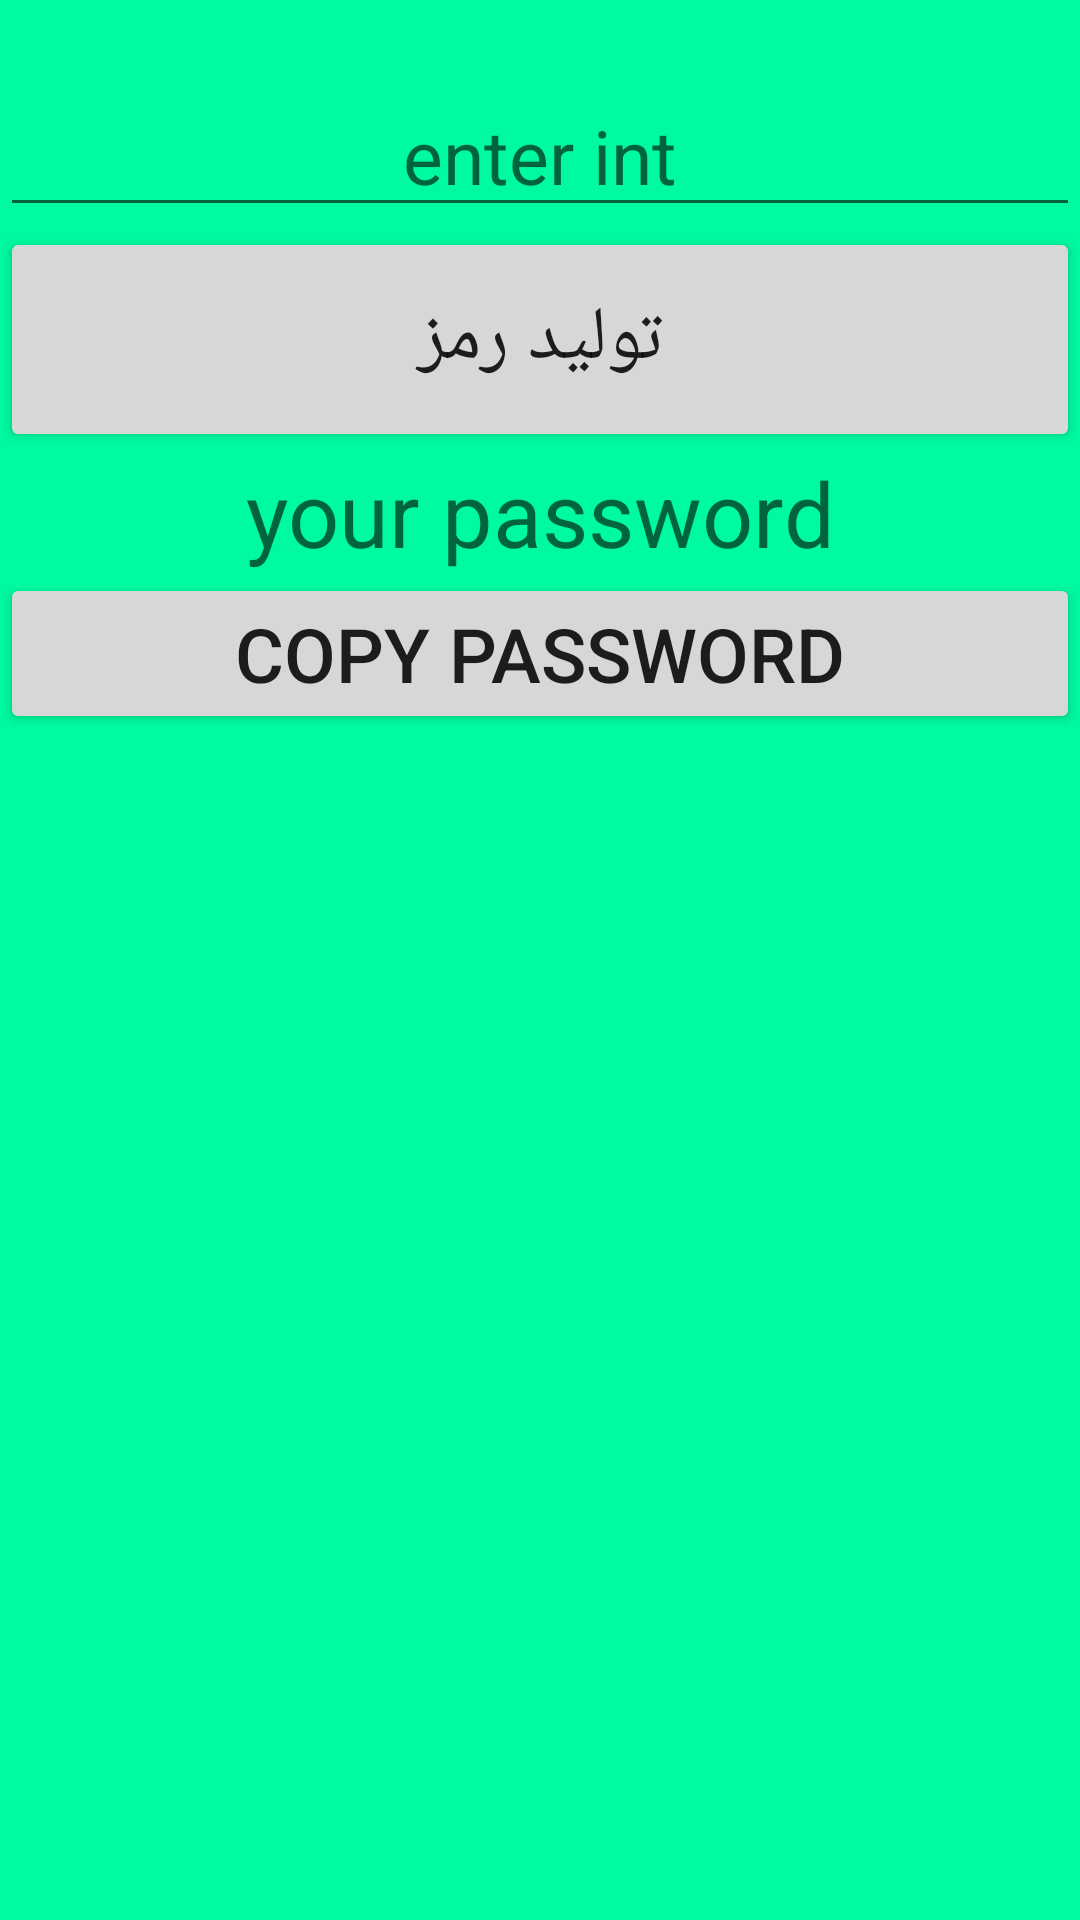

Layout XML and referenced resources for this Android screen:
<!-- AndroidManifest.xml: application theme AppTheme -->
<!-- res/layout/activity_passwords.xml -->
<?xml version="1.0" encoding="utf-8"?>
<LinearLayout
    xmlns:android="http://schemas.android.com/apk/res/android"
    xmlns:tools="http://schemas.android.com/tools"
    xmlns:app="http://schemas.android.com/apk/res-auto"
    android:layout_width="match_parent"
    android:layout_height="match_parent"
    tools:context=".PasswordsActivity"
    android:orientation="vertical"
    android:layout_gravity="center"
    android:background="@color/MSpring"
    >
    <EditText
        android:layout_marginTop="25dp"
        android:inputType="number"
        android:gravity="center"
        android:id="@+id/enterLength"
        android:hint="enter int"
        android:layout_width="match_parent"
        android:layout_height="wrap_content"
        android:textSize="25sp"
        />
    <Button
        android:id="@+id/btng"
        android:layout_width="match_parent"
        android:layout_height="75dp"
        android:text="تولید رمز"
        android:textSize="25sp"
        />

    <TextView
        android:id="@+id/GeneratedN"
        android:layout_width="match_parent"
        android:layout_height="wrap_content"
        android:gravity="center"
        android:hint="your password"
        android:textSize="30sp" />
    <Button
        android:id="@+id/CopyPassword"
        android:layout_width="match_parent"
        android:layout_height="wrap_content"
        android:text="Copy password"
        android:textSize="25sp" />

</LinearLayout>
<!-- resources referenced by this layout -->
<resources>
  <color name="MSpring">#00FA9F</color>
  <style name="AppTheme" parent="Theme.AppCompat.Light.NoActionBar">
          
  
  
  
          <item name="colorAccent">#FFFFFF</item>
          <item name="colorControlActivated">#33691e</item>
          <item name="android:selectableItemBackgroundBorderless">@color/colorPrimaryDark</item>
          <item name="colorControlHighlight">#d50000</item>
      </style>
  <color name="colorPrimaryDark">#3700B3</color>
</resources>
